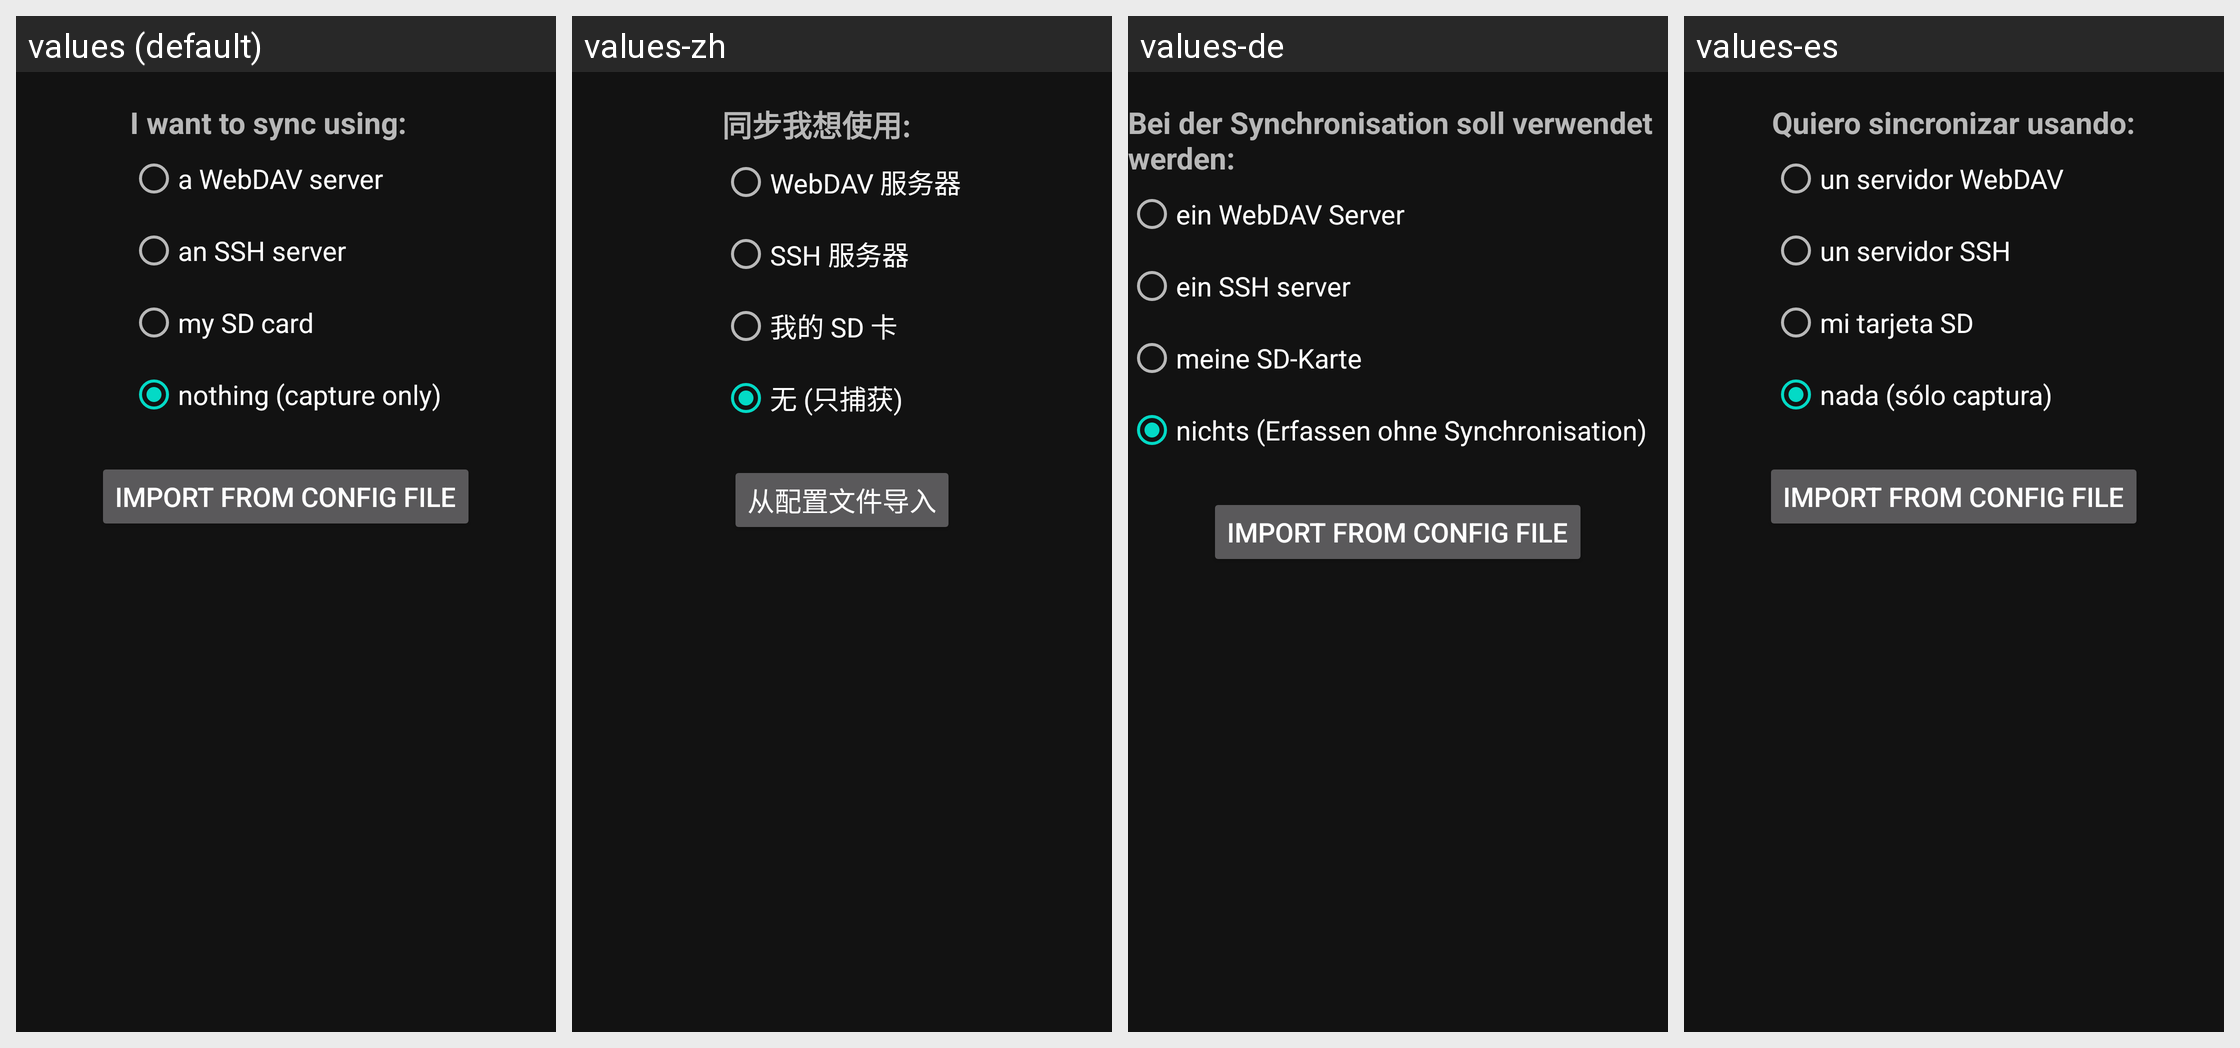

Locale-by-locale string values for the Android screen shown in this grid:
Android screen res/layout/wizard_page1.xml rendered under 4 locales, left to right: values (default), values-zh, values-de, values-es. Device: Nexus 5 (rendered at 1080×1920; each locale shown at half size, 540×960, under a caption strip naming it); theme Theme.MobileOrg.Dark.
Strings drawn on this screen, with the default value and each locale's value (text and hints the layout hard-codes, and strings that could not be matched under every locale, appear in the picture but are not listed):

i_want_to_sync_using
  values: I want to sync using:
  values-zh: 同步我想使用:
  values-de: Bei der Synchronisation soll verwendet werden:
  values-es: Quiero sincronizar usando:

wizard_webdav
  values: a WebDAV server
  values-zh: WebDAV 服务器
  values-de: ein WebDAV Server
  values-es: un servidor WebDAV

wizard_ssh
  values: an SSH server
  values-zh: SSH 服务器
  values-de: ein SSH server
  values-es: un servidor SSH

wizard_sdcard
  values: my SD card
  values-zh: 我的 SD 卡
  values-de: meine SD-Karte
  values-es: mi tarjeta SD

wizard_null
  values: nothing (capture only)
  values-zh: 无 (只捕获)
  values-de: nichts (Erfassen ohne Synchronisation)
  values-es: nada (sólo captura)

wizard_import_config_button
  values: Import from config file
  values-zh: 从配置文件导入
  values-de: Import from config file  [not translated; the default value is used]
  values-es: Import from config file  [not translated; the default value is used]
